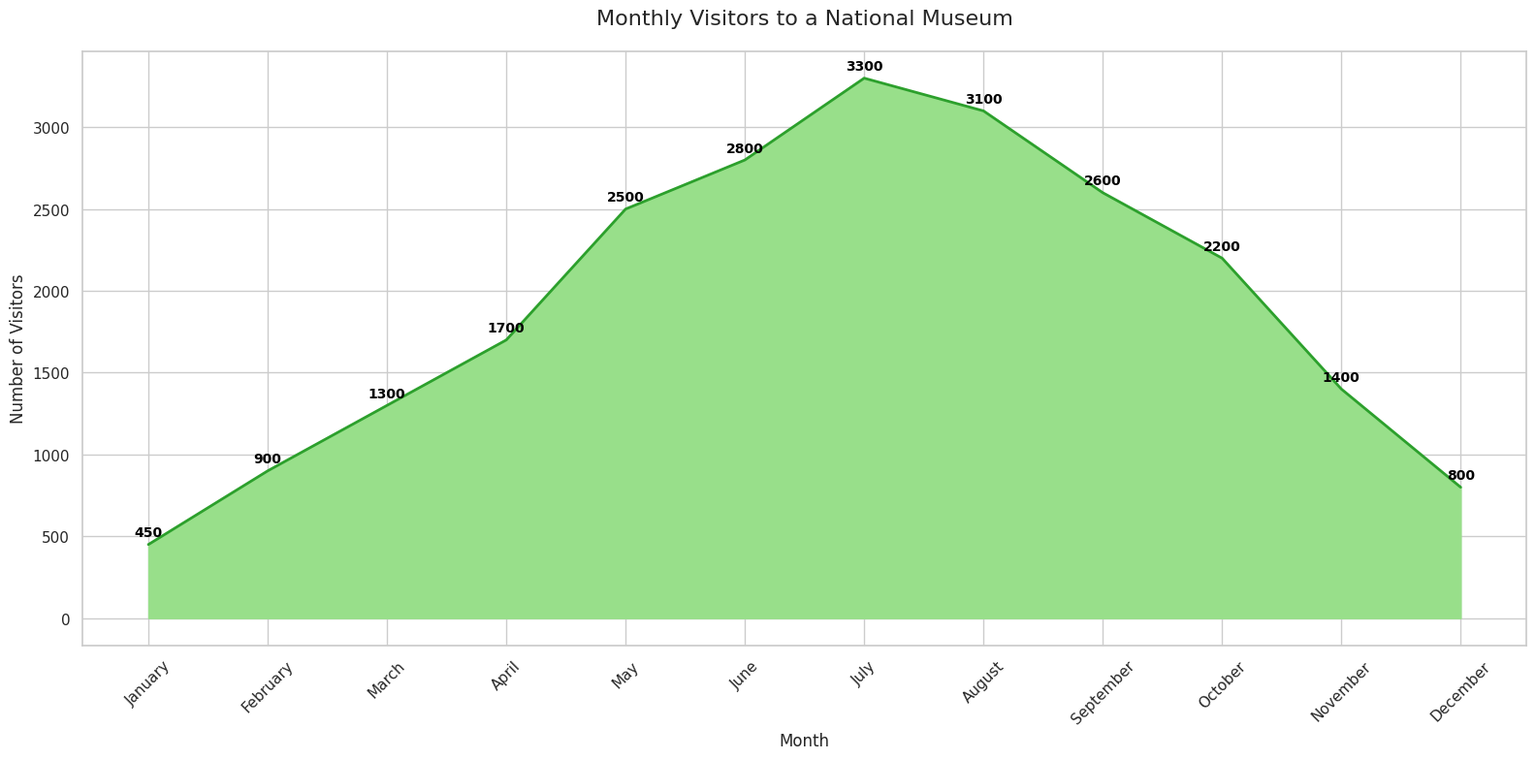

The matplotlib source for this figure:

import pandas as pd
import seaborn as sns
import matplotlib.pyplot as plt

data = pd.DataFrame({
    "Month": ["January", "February", "March", "April", "May", "June", 
              "July", "August", "September", "October", "November", "December"],
    "Visitors": [450, 900, 1300, 1700, 2500, 2800, 3300, 3100, 2600, 2200, 1400, 800]
})

plt.figure(figsize=(16, 8))

sns.set_theme(style="whitegrid")
ax = sns.lineplot(
    x="Month",
    y="Visitors",
    data=data,
    color="#2ca02c",
    linewidth=2
)
ax.fill_between(data["Month"], data["Visitors"], color="#98df8a")

for i in range(data.shape[0]):
    plt.text(data["Month"][i], data["Visitors"][i] + 50, str(data["Visitors"][i]), 
             horizontalalignment='center', size='small', color='black', weight='semibold')

plt.xticks(rotation=45)

ax.set_title('Monthly Visitors to a National Museum', fontsize=16, pad=20)
ax.set_xlabel('Month', fontsize=12)
ax.set_ylabel('Number of Visitors', fontsize=12)

plt.tight_layout()
plt.show()
